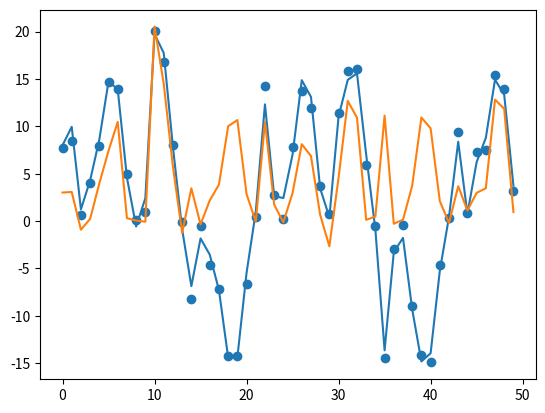

Here is the Python script that generated this plot:
# Copyright 2017 Sanket Kamthe
#
# Licensed under the Apache License, Version 2.0 (the "License");
# you may not use this file except in compliance with the License.
# You may obtain a copy of the License at
#
#       http://www.apache.org/licenses/LICENSE-2.0
#
# Unless required by applicable law or agreed to in writing, software
# distributed under the License is distributed on an "AS IS" BASIS,
# WITHOUT WARRANTIES OR CONDITIONS OF ANY KIND, either express or implied.
# See the License for the specific language governing permissions and
# limitations under the License.

import numpy as np
from scipy.stats import multivariate_normal
import matplotlib.pyplot as plt
import itertools


def f(x, t):
    """
    Unified Nonlinear growth model (noise not included)
    Transition function: x_(t+1) = f(x_t, t)
    x_out = x/2 + 25x/(1+x^2) + 8 cos(1.2*t)
    """
    x_out = 0.5 * (x) + (25 * x) / (1 + x ** 2) + (8 * np.cos(1.2 * t))
    return x_out


def h (x, t=None):
    """
    Unified Nonlinear growth model (noise not included)
    Measurement function: y_t = h(x_t)
    y = x^2/20
    """
    return (x ** 2)/20

class SystemModel:
    def __init__(self, **kwargs):
        for attribute, value in kwargs.items():
            self.__setattr__(attribute, value)

            print("The value of {} is {}".format(attribute, value))


class TimeSeriesModel(SystemModel):
    def __init__(self,
                 dimension_state,
                 dimension_observation,
                 transition_function,
                 measurement_function,
                 transition_noise=None,
                 measurement_noise=None):

        def make_multivariate_random_sampler_of_dimension(D, sigma=1):
            mean = np.zeros((D,), dtype=float)
            cov = sigma * np.eye(D, dtype=float)
            return multivariate_normal(mean=mean, cov=cov)

        if transition_noise is None:
            transition_noise = make_multivariate_random_sampler_of_dimension(dimension_state)

        if measurement_noise is None:
            measurement_noise = make_multivariate_random_sampler_of_dimension(dimension_observation)

        super().__init__(D=dimension_state,
                         E=dimension_observation,
                         transition_function=transition_function,
                         measurement_function=measurement_function,
                         Q=transition_noise,
                         R=measurement_noise)

    def _system_sim(self, x_zero=None, t=0):

        if x_zero is None:
            x_zero = np.zeros(self.D)

        x = x_zero
        while True:
            x_true = self.transition_function(x, t)
            x_noisy = x_true + self.Q.rvs()
            y_true = self.measurement_function(x_noisy, t)
            y_noisy = y_true + self.R.rvs()
            yield x_true, x_noisy, y_true, y_noisy
            x = x_noisy
            t = t + 1

    def system_simulation(self, N, x_zero=None, t=0):
        return list(itertools.islice(self._system_sim(x_zero=x_zero, t=t), N))



if __name__ == '__main__':

    demo = TimeSeriesModel(1, 1, transition_function=f, measurement_function=h)
    data = demo.system_simulation(50)
    x_true, x_noisy, y_true, y_noisy = zip(*data)

    plt.plot(x_true)

    plt.scatter(list(range(50)), x_noisy)
    plt.plot(y_noisy)
    plt.show()